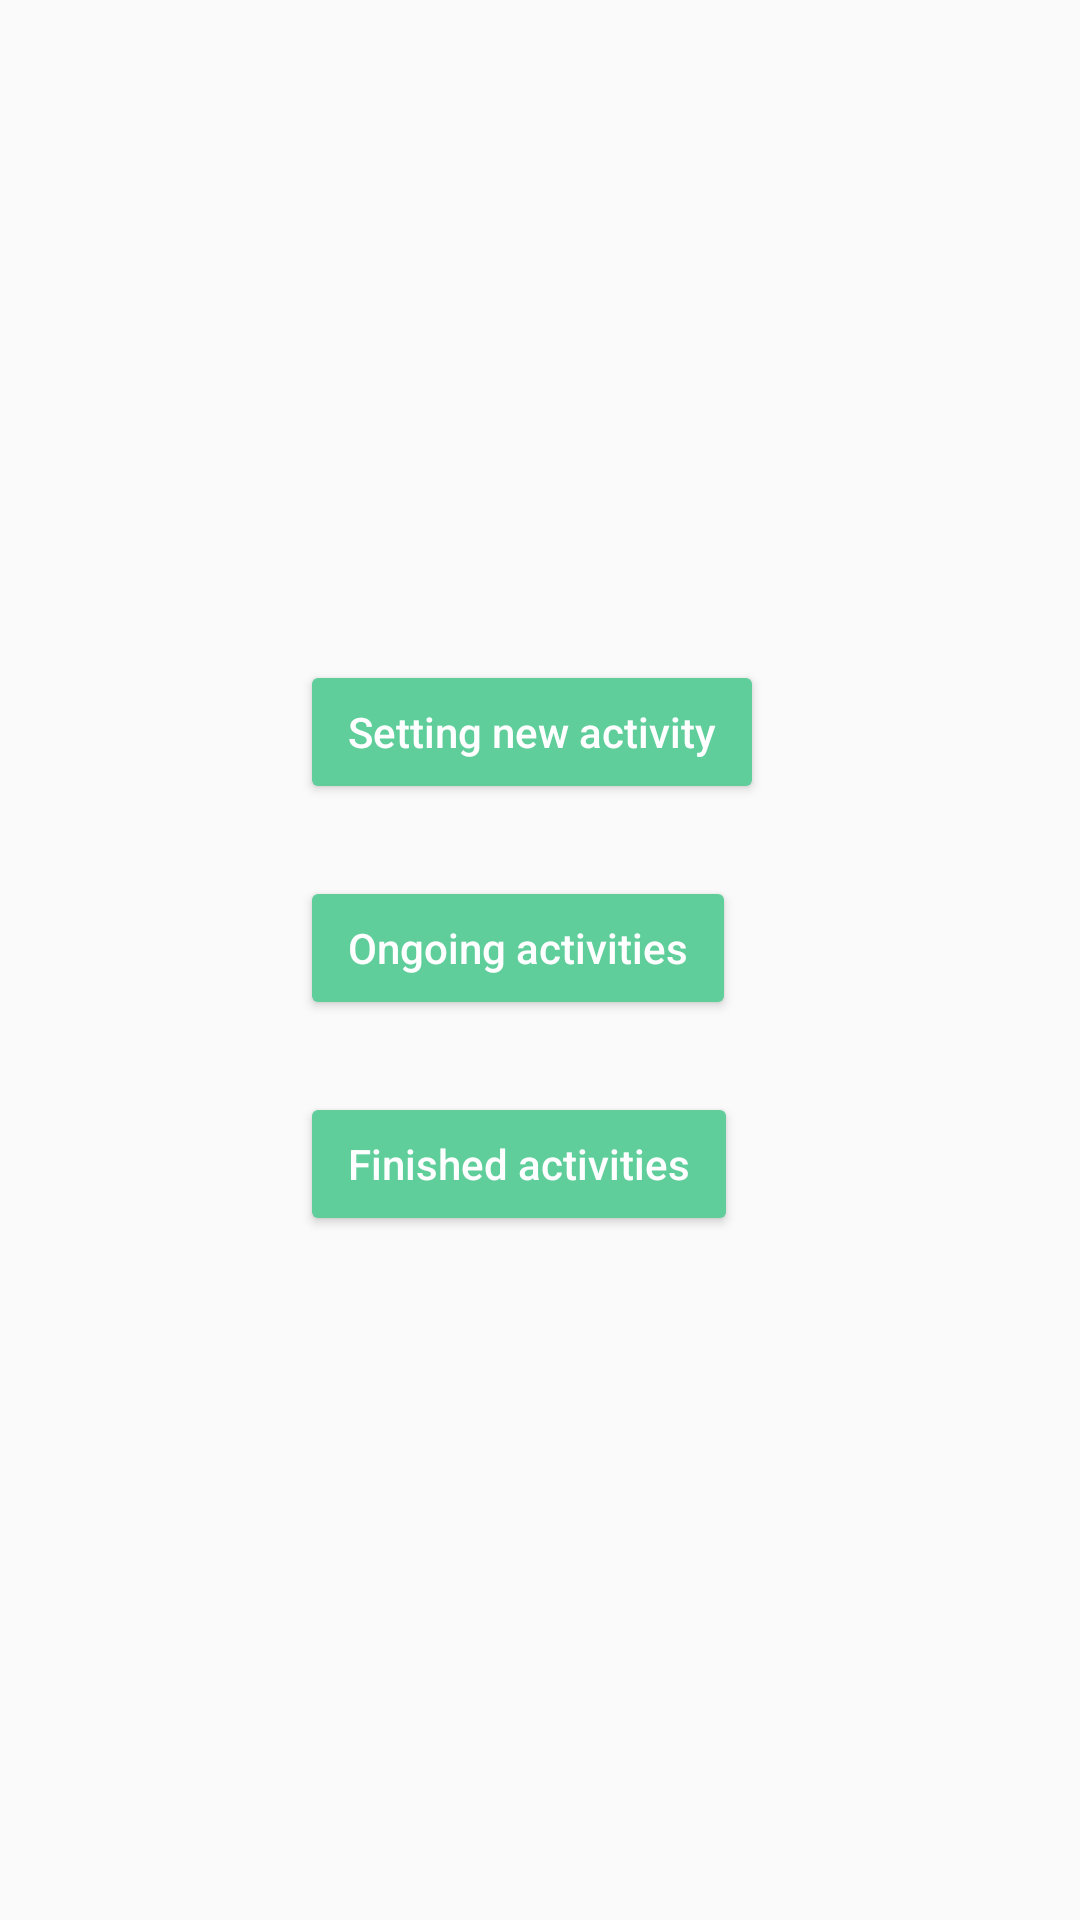

The Android layout XML behind this screen, and the referenced resources:
<!-- AndroidManifest.xml: application theme Theme.Procrastinate -->
<!-- res/layout/activity_main.xml -->
<?xml version="1.0" encoding="utf-8"?>
<androidx.constraintlayout.widget.ConstraintLayout xmlns:android="http://schemas.android.com/apk/res/android"
    xmlns:app="http://schemas.android.com/apk/res-auto"
    xmlns:tools="http://schemas.android.com/tools"
    android:layout_width="match_parent"
    android:layout_height="match_parent"
    android:paddingLeft="16dp"
    android:paddingTop="16dp"
    android:paddingRight="16dp"
    android:paddingBottom="16dp"
    tools:context=".activity.MainActivity">

    <ImageView
        android:id="@+id/imageView"
        android:layout_width="60dp"
        android:layout_height="60dp"
        android:layout_marginStart="24dp"
        android:layout_marginTop="96dp"
        android:adjustViewBounds="true"
        android:src="@drawable/ic_baseline_tag_faces_24"
        app:layout_constraintStart_toStartOf="parent"
        app:layout_constraintTop_toTopOf="parent" />

    <TextView
        tools:text="@string/prompt_activities_main"
        android:id="@+id/activities_prompt"
        android:layout_width="0dp"
        android:layout_height="wrap_content"
        android:layout_marginStart="24dp"
        android:layout_marginEnd="24dp"
        app:layout_constraintEnd_toEndOf="parent"
        app:layout_constraintStart_toEndOf="@+id/imageView"
        app:layout_constraintTop_toTopOf="@+id/imageView" />

    <Button
        android:layout_marginTop="48dp"
        android:id="@+id/action_setting_new_activity"
        android:layout_width="wrap_content"
        android:layout_height="wrap_content"
        android:text="@string/action_setting_new_activity"
        android:theme="@style/ButtonStyle"
        app:layout_constraintStart_toEndOf="@+id/imageView"
        app:layout_constraintTop_toBottomOf="@+id/imageView" />


    <Button
        android:layout_marginTop="24dp"
        android:id="@+id/action_ongoing_activities"
        android:layout_width="wrap_content"
        android:layout_height="wrap_content"
        android:text="@string/action_ongoing_activities"
        android:theme="@style/ButtonStyle"
        app:layout_constraintStart_toStartOf="@+id/action_setting_new_activity"
        app:layout_constraintTop_toBottomOf="@+id/action_setting_new_activity" />

    <Button
        android:layout_marginTop="24dp"
        android:id="@+id/action_finished_activities"
        android:layout_width="wrap_content"
        android:layout_height="wrap_content"
        android:text="@string/action_finished_activities"
        android:theme="@style/ButtonStyle"
        app:layout_constraintStart_toStartOf="@+id/action_ongoing_activities"
        app:layout_constraintTop_toBottomOf="@+id/action_ongoing_activities" />


</androidx.constraintlayout.widget.ConstraintLayout>
<!-- resources referenced by this layout -->
<resources>
  <string name="action_finished_activities">Finished activities</string>
  <string name="action_ongoing_activities">Ongoing activities</string>
  <string name="action_setting_new_activity">Setting new activity</string>
  <string name="prompt_activities_main">You have %s activities ongoing</string>
  <style name="ButtonStyle" parent="@style/Widget.MaterialComponents.Button">
          <item name="android:textColor">@color/white</item>
          <item name="android:textAllCaps">false</item>
      </style>
  <style name="Theme.Procrastinate" parent="Theme.AppCompat.DayNight.DarkActionBar">
          
          <item name="colorPrimary">@color/colorPrimary</item>
          <item name="colorPrimaryDark">@color/colorPrimary</item>
          <item name="colorAccent">@color/colorAccent</item>
          <item name="android:textColor">#8a8a8a</item>
  
          
          
      </style>
  <color name="white">#FFFFFFFF</color>
  <color name="colorPrimary">#5FCE9B</color>
  <color name="colorAccent">#555555</color>
</resources>
